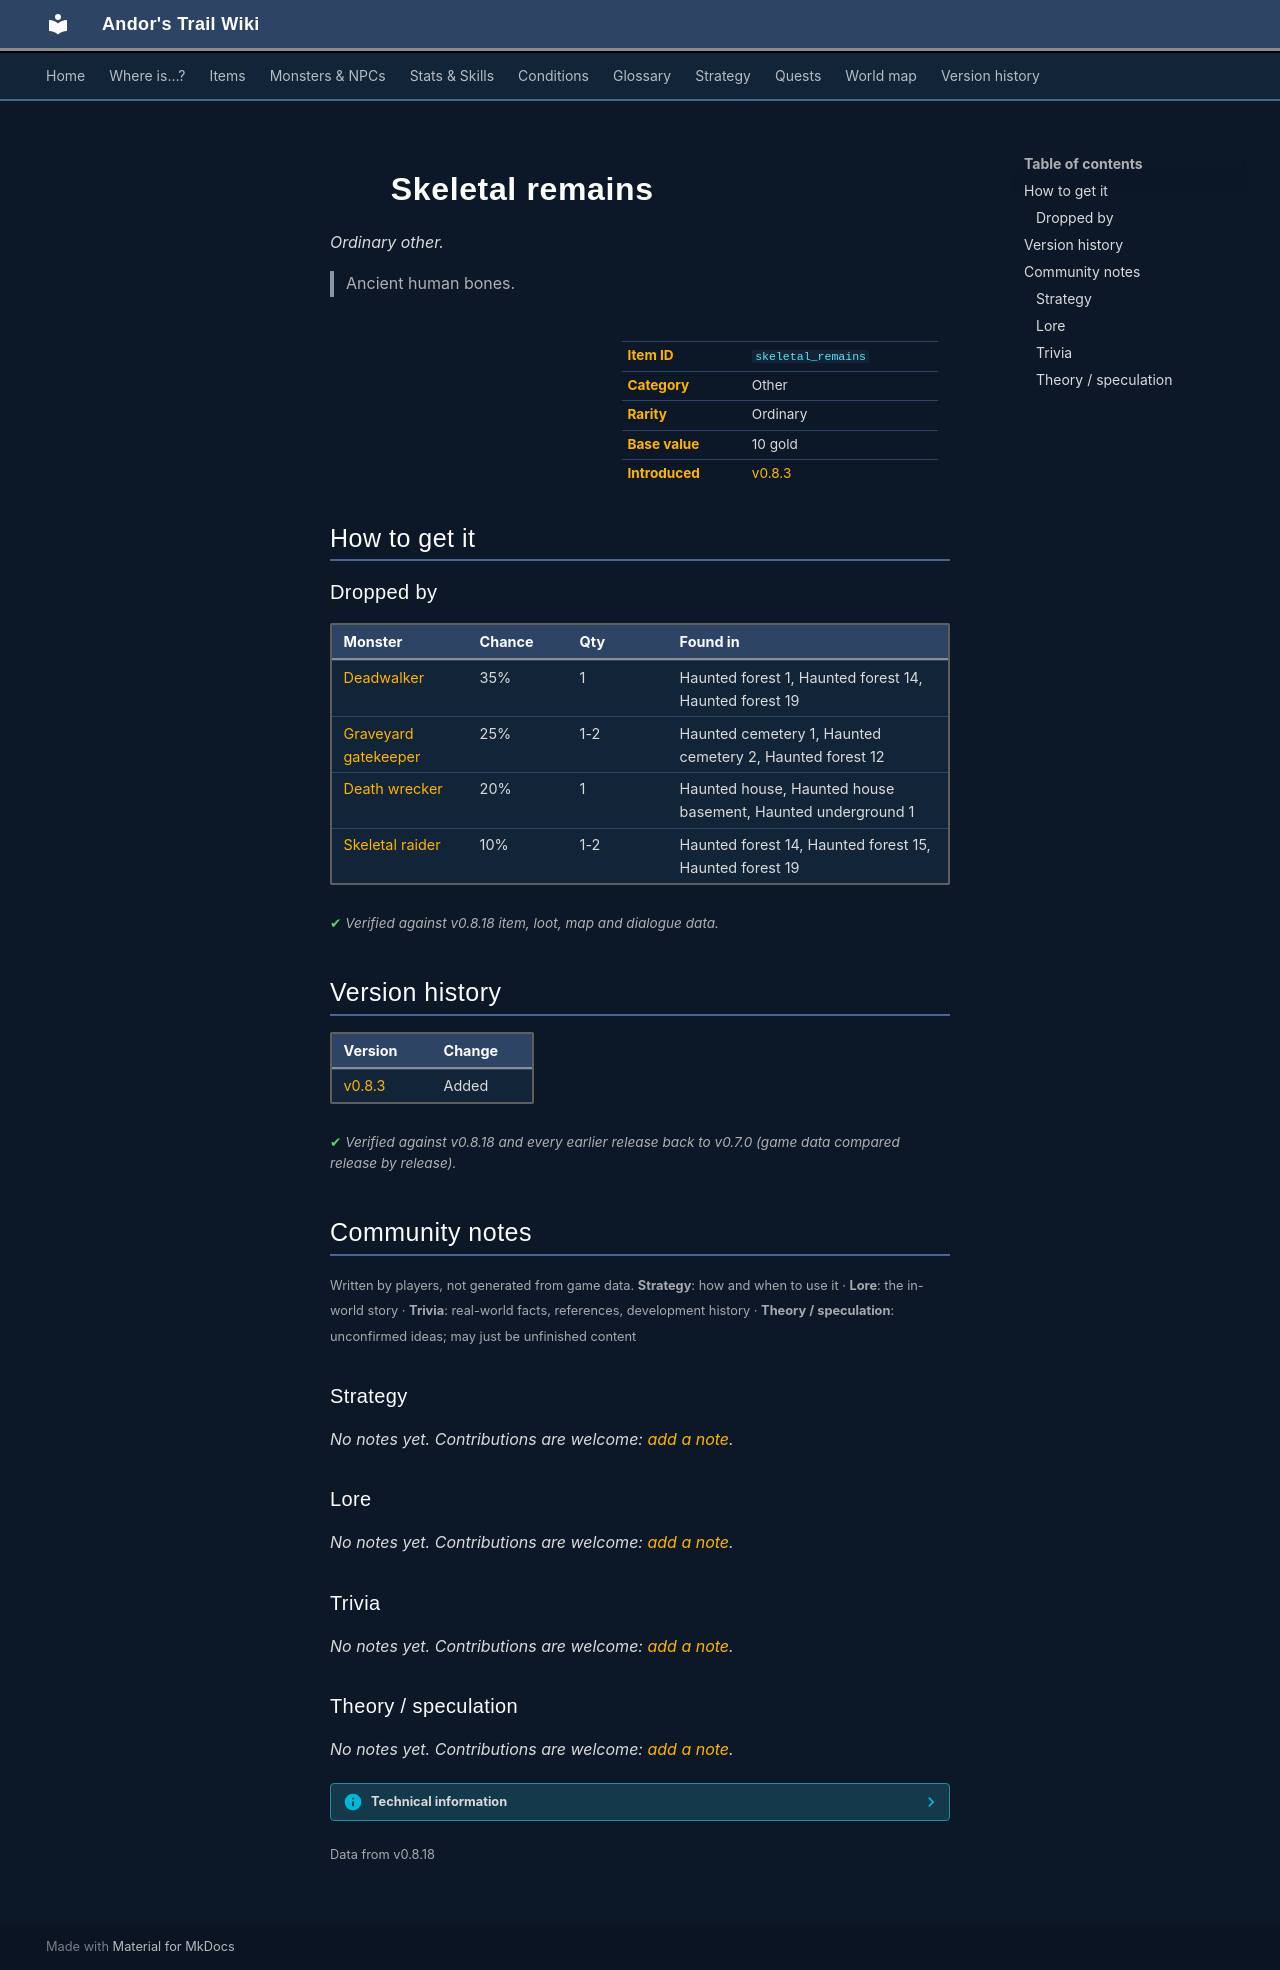

repository: asdfghjkl628/Andor-s-Trail-Wikiiii · page: items/skeletal_remains/index.html · generator: mkdocs

---
description: "Skeletal remains is a ordinary other in Andor's Trail. How to get it: monster drops. Ancient human bones."
---

# ![](../assets/icons/items/items_misc_4_65.png){ .sprite } Skeletal remains

*Ordinary other.*

<div class="infobox" markdown>

<p class="ib-img"><img class="sprite" src="../../assets/icons/items/items_misc_4_65.png" alt=""></p>

| | |
|---|---|
| **Item ID** | `skeletal_remains` |
| **Category** | Other |
| **Rarity** | Ordinary |
| **Base value** | 10 gold |
| **Introduced** | [v0.8.3](../versions/0.8.3.md) |

</div>

> Ancient human bones.

## How to get it

### Dropped by

| Monster | Chance | Qty | Found in |
|---|---|---|---|
| [Deadwalker](../monsters/dead_walker.md) | 35% | 1 | Haunted forest 1, Haunted forest 14, Haunted forest 19 |
| [Graveyard gatekeeper](../monsters/graveyard_gatekeeper.md) | 25% | 1-2 | Haunted cemetery 1, Haunted cemetery 2, Haunted forest 12 |
| [Death wrecker](../monsters/death_wrecker.md) | 20% | 1 | Haunted house, Haunted house basement, Haunted underground 1 |
| [Skeletal raider](../monsters/skeletal_raider.md) | 10% | 1-2 | Haunted forest 14, Haunted forest 15, Haunted forest 19 |


<p class="verified">Verified against v0.8.18 item, loot, map and dialogue data.</p>


## Version history

| Version | Change |
|---|---|
| [v0.8.3](../versions/0.8.3.md) | Added |

<p class="verified">Verified against v0.8.18 and every earlier release back to v0.7.0 (game data compared release by release).</p>


## Community notes

<small>Written by players, not generated from game data. **Strategy**: how and when to use it · **Lore**: the in-world story · **Trivia**: real-world facts, references, development history · **Theory / speculation**: unconfirmed ideas; may just be unfinished content</small>

### Strategy

*No notes yet. Contributions are welcome: [add a note](https://github.com/asdfghjkl628/Andor-s-Trail-Wikiiii/new/main/notes/items?filename=skeletal_remains.md&value=%23%23%20Strategy%0A%0A%3C%21--%20how%20and%20when%20to%20use%20it%20--%3E%0A%0A%23%23%20Lore%0A%0A%3C%21--%20the%20in-world%20story%20--%3E%0A%0A%23%23%20Trivia%0A%0A%3C%21--%20real-world%20facts%2C%20references%2C%20development%20history%20--%3E%0A%0A%23%23%20Theory%20/%20speculation%0A%0A%3C%21--%20unconfirmed%20ideas%3B%20may%20just%20be%20unfinished%20content%20--%3E%0A).*

### Lore

*No notes yet. Contributions are welcome: [add a note](https://github.com/asdfghjkl628/Andor-s-Trail-Wikiiii/new/main/notes/items?filename=skeletal_remains.md&value=%23%23%20Strategy%0A%0A%3C%21--%20how%20and%20when%20to%20use%20it%20--%3E%0A%0A%23%23%20Lore%0A%0A%3C%21--%20the%20in-world%20story%20--%3E%0A%0A%23%23%20Trivia%0A%0A%3C%21--%20real-world%20facts%2C%20references%2C%20development%20history%20--%3E%0A%0A%23%23%20Theory%20/%20speculation%0A%0A%3C%21--%20unconfirmed%20ideas%3B%20may%20just%20be%20unfinished%20content%20--%3E%0A).*

### Trivia

*No notes yet. Contributions are welcome: [add a note](https://github.com/asdfghjkl628/Andor-s-Trail-Wikiiii/new/main/notes/items?filename=skeletal_remains.md&value=%23%23%20Strategy%0A%0A%3C%21--%20how%20and%20when%20to%20use%20it%20--%3E%0A%0A%23%23%20Lore%0A%0A%3C%21--%20the%20in-world%20story%20--%3E%0A%0A%23%23%20Trivia%0A%0A%3C%21--%20real-world%20facts%2C%20references%2C%20development%20history%20--%3E%0A%0A%23%23%20Theory%20/%20speculation%0A%0A%3C%21--%20unconfirmed%20ideas%3B%20may%20just%20be%20unfinished%20content%20--%3E%0A).*

### Theory / speculation

*No notes yet. Contributions are welcome: [add a note](https://github.com/asdfghjkl628/Andor-s-Trail-Wikiiii/new/main/notes/items?filename=skeletal_remains.md&value=%23%23%20Strategy%0A%0A%3C%21--%20how%20and%20when%20to%20use%20it%20--%3E%0A%0A%23%23%20Lore%0A%0A%3C%21--%20the%20in-world%20story%20--%3E%0A%0A%23%23%20Trivia%0A%0A%3C%21--%20real-world%20facts%2C%20references%2C%20development%20history%20--%3E%0A%0A%23%23%20Theory%20/%20speculation%0A%0A%3C%21--%20unconfirmed%20ideas%3B%20may%20just%20be%20unfinished%20content%20--%3E%0A).*


??? info "Technical information"

    | | |
    |---|---|
    | Item ID | `skeletal_remains` |
    | Category ID | `other` |
    | Icon | `items_misc_4:65` |
    | Defined in | `res/raw/itemlist_haunted_forest.json` |
    | Loot tables containing it | `death_wrecker_dl`, `skeletal_raider_dl`, `deadwalker_dl`, `graveyard_keeper_dl` |

    Raw data:

    ```json
    {
     "id": "skeletal_remains",
     "iconID": "items_misc_4:65",
     "name": "Skeletal remains",
     "displaytype": "ordinary",
     "hasManualPrice": 1,
     "baseMarketCost": 10,
     "category": "other",
     "description": "Ancient human bones."
    }
    ```


<small>Data from v0.8.18</small>
